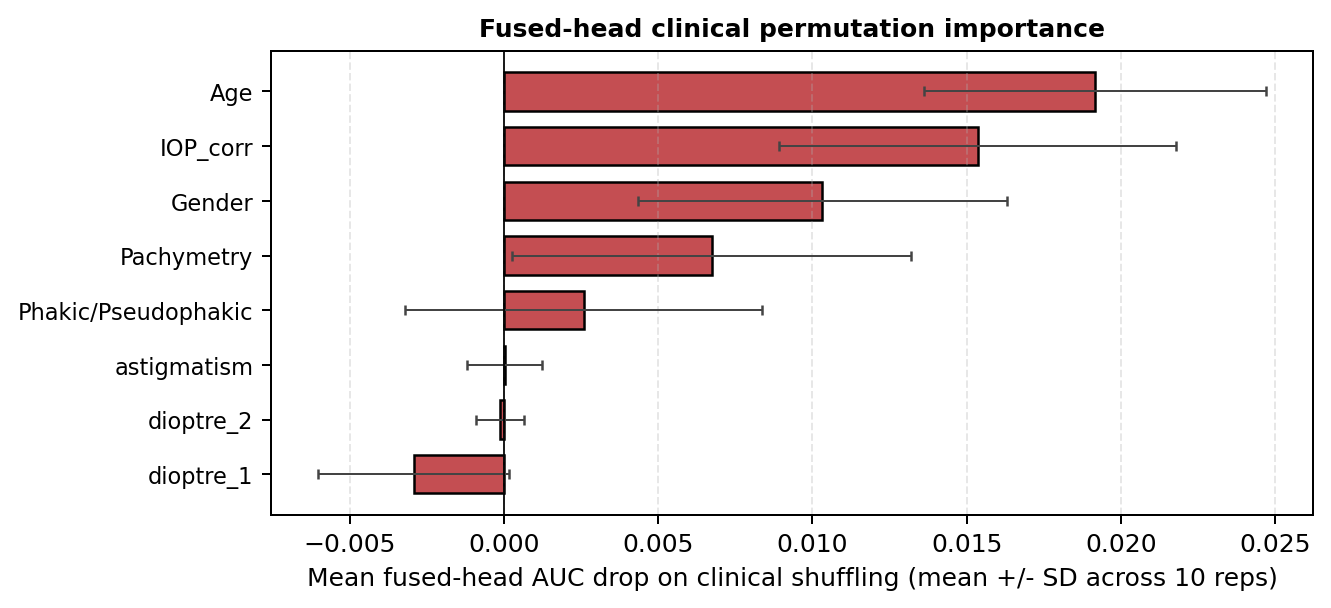

The data file committed next to this chart (first rows):
feature, mean_drop_across_reps, std_drop_across_reps, baseline_auc_mean, baseline_auc_std, n_reps
Age, 0.01916, 0.005536, 0.8955, 0.01575, 10
IOP_corr, 0.01536, 0.00644, 0.8955, 0.01575, 10
Gender, 0.01032, 0.005984, 0.8955, 0.01575, 10
Pachymetry, 0.006735, 0.006456, 0.8955, 0.01575, 10
Phakic/Pseudophakic, 0.002586, 0.00578, 0.8955, 0.01575, 10
astigmatism, 2.6960784313724555e-05, 0.00121, 0.8955, 0.01575, 10
dioptre_2, -0.0001348, 0.0007758, 0.8955, 0.01575, 10
dioptre_1, -0.002917, 0.003096, 0.8955, 0.01575, 10
